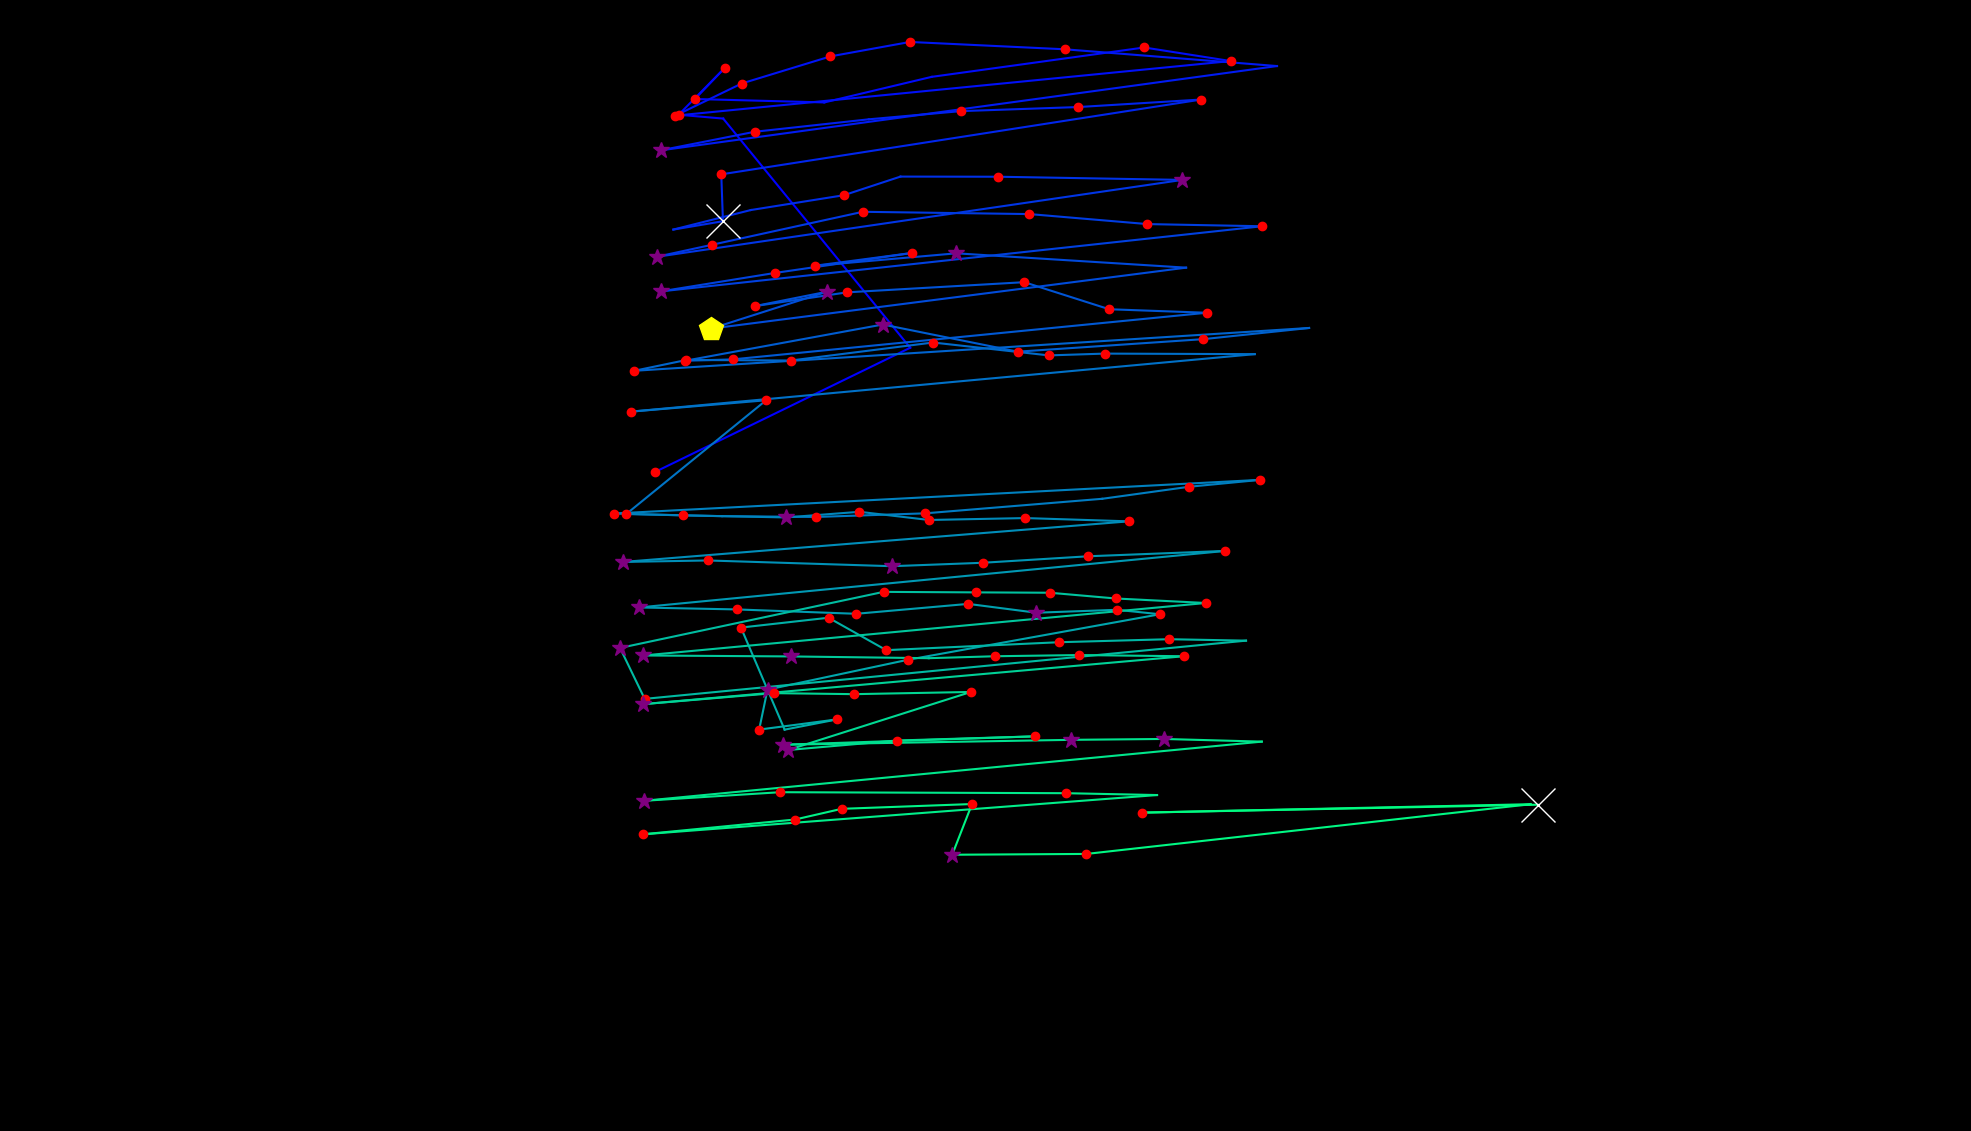

Source data for this figure (header and first rows):
fixation_id, timestamp, avg_gaze_x, avg_gaze_y, duration
0.0, 0.0, 851.1, 856.1, 180.8
1.0, 229, 1182, 1017, 108.5
2.0, 578.6, 939.2, 1315, 108.5
3.0, 711.2, 881.3, 1320, 192.9
4.0, 928.1, 941.3, 1381, 144.6
5.0, 1109, 902.6, 1340, 156.7
6.0, 1374, 1070, 1336, 96.43
7.0, 1663, 1210, 1369, 108.5
8.0, 2037, 1486, 1407, 192.9
9.0, 2363, 1598, 1390, 132.6
10.0, 2688, 877.2, 1319, 132.6
11.0, 2845, 963.2, 1360, 132.6
12.0, 3013, 1079, 1396, 120.5
13.0, 3170, 1182, 1414, 144.6
14.0, 3351, 1383, 1405, 180.8
15.0, 3990, 1658, 1383, 108.5
16.0, 4195, 857.9, 1274, 301.3
17.0, 4520, 980.2, 1298, 168.8
18.0, 4713, 1128, 1314, 96.43
19.0, 5026, 1248, 1325, 144.6
20.0, 5207, 1401, 1330, 120.5
21.0, 5460, 1560, 1340, 144.6
22.0, 5653, 936.7, 1242, 120.5
23.0, 5798, 938.9, 1182, 904
24.0, 6726, 874.5, 1171, 108.5
25.0, 6859, 975, 1196, 108.5
26.0, 7076, 1096, 1215, 241.1
27.0, 7377, 1170, 1240, 108.5
28.0, 7510, 1297, 1239, 132.6
29.0, 7847, 1536, 1235, 253.1
30.0, 8185, 852.7, 1135, 289.3
31.0, 8498, 925.2, 1151, 144.6
32.0, 8775, 1121, 1194, 156.7
33.0, 9052, 1337, 1191, 156.7
34.0, 9269, 1490, 1178, 120.5
35.0, 9535, 1639, 1175, 132.6
36.0, 9752, 857.9, 1090, 289.3
37.0, 10089, 1007, 1114, 120.5
38.0, 10366, 1184, 1140, 168.8
39.0, 10595, 1058, 1124, 144.6
40.0, 10764, 1242, 1140, 253.1
41.0, 11343, 1540, 1121, 96.43
42.0, 11560, 923.8, 1042, 542.4
43.0, 12174, 1074, 1090, 253.1
44.0, 12452, 980.7, 1071, 192.9
45.0, 12789, 1100, 1089, 168.8
46.0, 13066, 1330, 1102, 204.9
47.0, 13440, 1441, 1067, 168.8
48.0, 13645, 1567, 1063, 156.7
49.0, 13982, 951.5, 1002, 192.9
50.0, 14199, 890.2, 1000, 217
51.0, 14513, 1146, 1047, 253.1
52.0, 14983, 1322, 1012, 180.8
53.0, 15188, 1563, 1028, 204.9
54.0, 15441, 1700, 1043, 96.43
55.0, 15634, 823.7, 987.3, 229
56.0, 15887, 891.5, 1001, 217
57.0, 16164, 1027, 1001, 120.5
58.0, 16357, 1212, 1024, 180.8
59.0, 16586, 1362, 1007, 168.8
... 79 more rows
